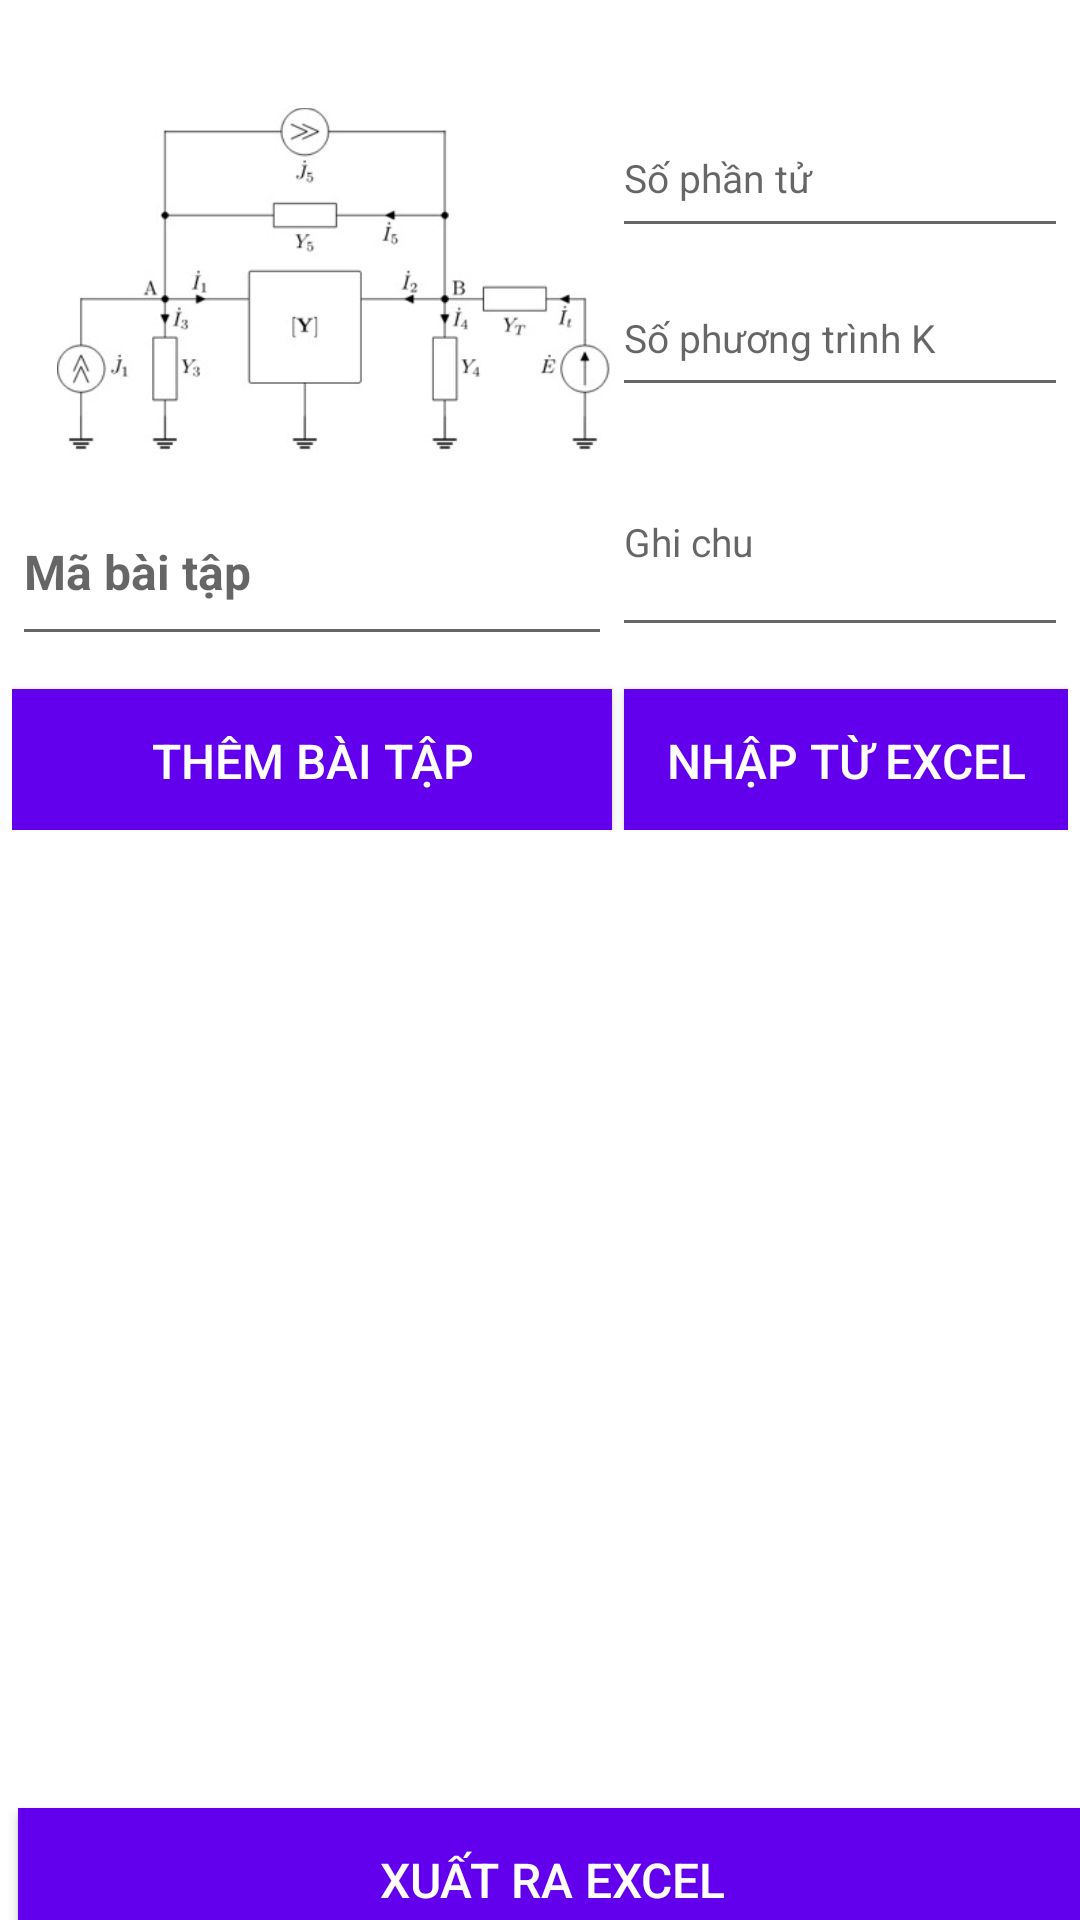

The Android layout XML behind this screen, and the referenced resources:
<!-- AndroidManifest.xml: application theme Theme.Classman -->
<!-- res/layout/fragment_exercises.xml -->
<?xml version="1.0" encoding="utf-8"?>
<layout
    xmlns:android="http://schemas.android.com/apk/res/android"
    xmlns:app="http://schemas.android.com/apk/res-auto"
    xmlns:tools="http://schemas.android.com/tools"
    tools:context=".ui.exercises.ExercisesFragment">

    <LinearLayout
        android:layout_width="match_parent"
        android:layout_height="match_parent"
        android:gravity="center"
        android:orientation="vertical">

        <TextView
            android:id="@+id/text_exercises"
            android:layout_width="match_parent"
            android:layout_height="wrap_content"
            android:layout_marginTop="8dp"
            android:textAlignment="center"
            android:textSize="20sp" />

        <LinearLayout
            android:orientation="horizontal"
            android:layout_width="match_parent"
            android:layout_height="190dp"
            android:layout_margin="4dp"
            android:gravity="center_vertical"
            android:id="@+id/exerciseItemView"
            >

            <LinearLayout
                android:layout_width="200dp"
                android:layout_height="match_parent"
                android:orientation="vertical">

                <ImageView
                    android:id="@+id/circuitImage"
                    android:layout_width="match_parent"
                    android:layout_height="130dp"
                    android:layout_marginStart="15dp"
                    android:contentDescription="Circuit Image"
                    android:src="@drawable/circuit1"
                    app:civ_border_color="@color/black"
                    app:civ_border_width="1dp" />


                <EditText
                    android:id="@+id/et_exerciseCode"
                    android:layout_width="match_parent"
                    android:layout_height="match_parent"
                    android:layout_marginTop="1dp"
                    android:hint="Mã bài tập"
                    android:textSize="16sp"
                    android:textStyle="bold"
                    app:layout_constraintTop_toTopOf="parent" />

            </LinearLayout>


            <LinearLayout
                android:layout_width="match_parent"
                android:layout_height="match_parent"
                android:orientation="vertical">


                <EditText
                    android:id="@+id/et_exerciseElementsCount"
                    android:layout_width="match_parent"
                    android:layout_height="50dp"
                    android:layout_marginTop="4dp"
                    android:hint="Số phần tử"
                    android:textSize="13sp" />

                <EditText
                    android:id="@+id/et_exerciseEquationCount"
                    android:layout_width="match_parent"
                    android:layout_height="49dp"
                    android:layout_marginTop="4dp"
                    android:layout_marginBottom="3dp"
                    android:hint="Số phương trình K"
                    android:textSize="13sp" />

                <EditText
                    android:id="@+id/et_exerciseNotes"
                    android:layout_width="match_parent"
                    android:layout_height="match_parent"
                    android:layout_marginTop="4dp"
                    android:layout_marginBottom="3dp"
                    android:hint="Ghi chu"
                    android:textSize="13sp" />
            </LinearLayout>

        </LinearLayout>

        <LinearLayout
            android:layout_width="match_parent"
            android:layout_height="wrap_content"
            android:orientation="horizontal"
            android:gravity="center"
            android:layout_margin="4dp">

            <Button
                android:id="@+id/btnAddExercise"
                android:layout_width="200dp"
                android:layout_height="match_parent"
                android:background="@color/design_default_color_primary"
                android:textSize="16sp"
                android:layout_marginTop="2dp"
                android:text="Thêm bài tập"
                android:textColor="@android:color/white"
                />

            <Button
                android:id="@+id/btnImportExercise"
                android:layout_width="match_parent"
                android:layout_height="match_parent"
                android:background="@color/design_default_color_primary"
                android:textSize="16sp"
                android:layout_marginTop="2dp"
                android:layout_marginStart="4dp"
                android:text="Nhập từ Excel"
                android:textColor="@android:color/white"
                />


        </LinearLayout>

        <androidx.recyclerview.widget.RecyclerView
            android:id="@+id/recyclerView"
            android:layout_width="match_parent"
            android:layout_height="320dp"
            android:scrollbars="vertical" />

        <Button
            android:id="@+id/btnExportExercise"
            android:layout_width="match_parent"
            android:layout_height="48dp"
            android:layout_marginStart="4dp"
            android:layout_marginTop="2dp"
            android:background="@color/design_default_color_primary"
            android:text="Xuất ra Excel"
            android:textColor="@android:color/white"
            android:textSize="16sp" />

    </LinearLayout>
</layout>
<!-- resources referenced by this layout -->
<resources>
  <!-- drawable circuit1: jpg bitmap (drawable, 13964 bytes) -->
  <style name="Theme.Classman" parent="Theme.MaterialComponents.DayNight.DarkActionBar">
          
          <item name="colorPrimary">@color/purple_500</item>
          <item name="colorPrimaryVariant">@color/purple_700</item>
          <item name="colorOnPrimary">@color/white</item>
          
          <item name="colorSecondary">@color/teal_200</item>
          <item name="colorSecondaryVariant">@color/teal_700</item>
          <item name="colorOnSecondary">@color/black</item>
          
          <item name="android:statusBarColor">?attr/colorPrimaryVariant</item>
          
      </style>
  <!-- not gathered from this repository: default colours our renderer supplied (Android Studio template values) -->
  <color name="purple_500">#FF6200EE</color>
  <color name="purple_700">#FF3700B3</color>
  <color name="teal_200">#FF03DAC5</color>
  <color name="teal_700">#FF018786</color>
  <color name="black">#FF000000</color>
  <color name="white">#FFFFFFFF</color>
</resources>
